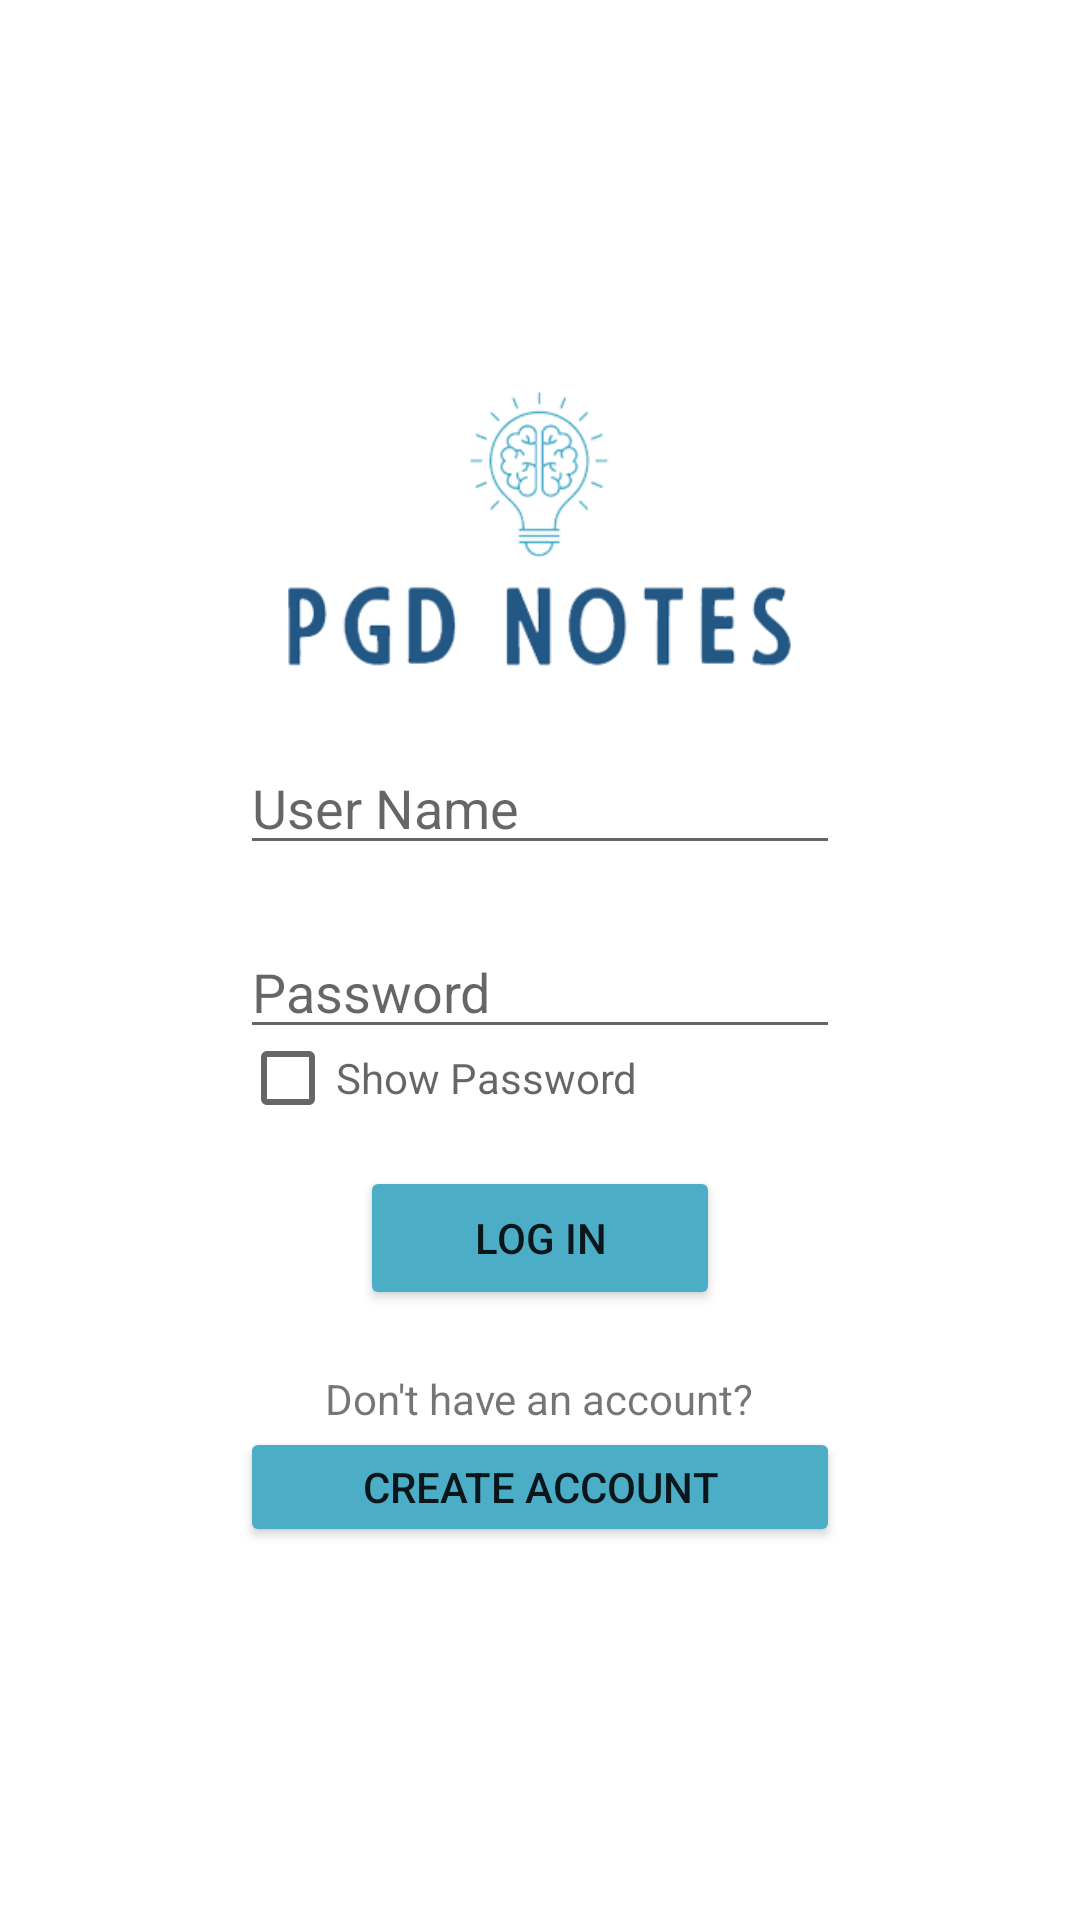

Android layout source for this screen:
<!-- AndroidManifest.xml: application theme Theme.PGD_Project_2021010619 -->
<!-- res/layout/activity_login.xml -->
<?xml version="1.0" encoding="utf-8"?>
<androidx.constraintlayout.widget.ConstraintLayout xmlns:android="http://schemas.android.com/apk/res/android"
    xmlns:app="http://schemas.android.com/apk/res-auto"
    xmlns:tools="http://schemas.android.com/tools"
    android:layout_width="match_parent"
    android:layout_height="match_parent"
    tools:context=".Login">

    <LinearLayout
        android:layout_width="match_parent"
        android:layout_height="match_parent"
        android:gravity="center"
        android:orientation="vertical">

        <ImageView
            android:id="@+id/imageView4"
            android:layout_width="201dp"
            android:layout_height="103dp"
            app:srcCompat="@drawable/applogo_rmv"/>


        <EditText
            android:id="@+id/userName"
            android:layout_width="200dp"
            android:layout_height="wrap_content"
            android:layout_gravity="center"
            android:layout_marginTop="20dp"
            android:hint="User Name"/>

        <EditText
            android:id="@+id/password"
            android:layout_width="200dp"
            android:layout_height="wrap_content"
            android:layout_gravity="center"
            android:layout_marginTop="20dp"
            android:hint="Password"
            android:inputType="textPassword"/>

        <CheckBox
            android:id="@+id/showHideBox"
            android:layout_width="200dp"
            android:layout_height="19dp"
            android:layout_gravity="center"
            android:hint="Show Password"/>

        <Button
            android:id="@+id/loginButton"
            android:layout_width="120dp"
            android:layout_height="48dp"
            android:layout_gravity="center"
            android:layout_marginTop="20dp"
            android:text="Log In"
            android:backgroundTint="#4cadc7"/>

        <TextView
            android:layout_width="wrap_content"
            android:layout_height="wrap_content"
            android:layout_gravity="center"
            android:layout_marginTop="20dp"
            android:text="Don't have an account?"/>

        <Button
            android:id="@+id/createAccountButton"
            android:layout_width="200dp"
            android:layout_height="40dp"
            android:layout_gravity="center"
            android:text="Create Account"
            android:backgroundTint="#4cadc7"/>



    </LinearLayout>
</androidx.constraintlayout.widget.ConstraintLayout>
<!-- resources referenced by this layout -->
<resources>
  <!-- drawable applogo_rmv: png bitmap (drawable, 25042 bytes) -->
  <style name="Theme.PGD_Project_2021010619" parent="Theme.MaterialComponents.DayNight.DarkActionBar">
          
          <item name="colorPrimary">@color/purple_500</item>
          <item name="colorPrimaryVariant">@color/purple_700</item>
          <item name="colorOnPrimary">@color/white</item>
          
          <item name="colorSecondary">@color/teal_200</item>
          <item name="colorSecondaryVariant">@color/teal_700</item>
          <item name="colorOnSecondary">@color/black</item>
          
          <item name="android:statusBarColor" tools:targetApi="l">?attr/colorPrimaryVariant</item>
          
      </style>
  <!-- not gathered from this repository: default colours our renderer supplied (Android Studio template values) -->
  <color name="purple_500">#FF6200EE</color>
  <color name="purple_700">#FF3700B3</color>
  <color name="teal_200">#FF03DAC5</color>
  <color name="teal_700">#FF018786</color>
  <color name="black">#FF000000</color>
  <color name="white">#FFFFFFFF</color>
</resources>
